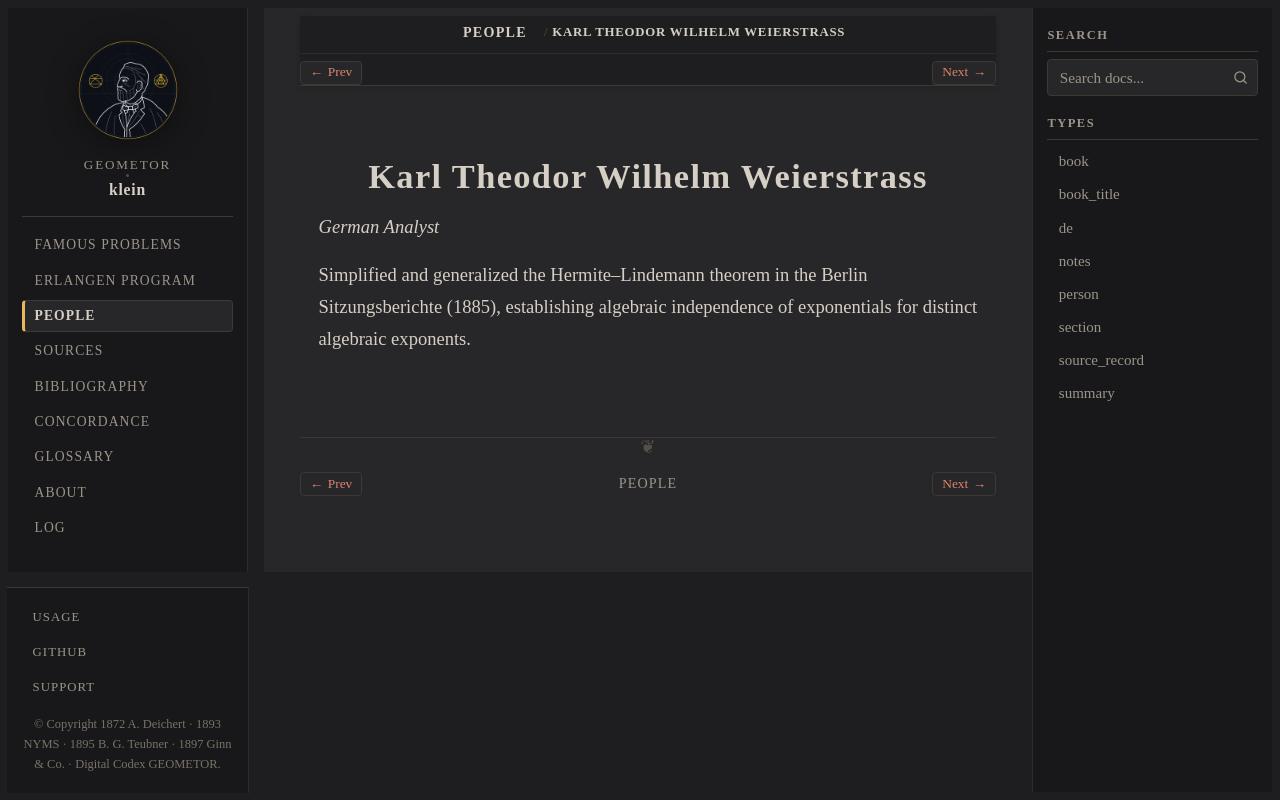

repository: geometor/klein · page: people/weierstrass.html · generator: sphinx

:type: person
:death_year: 1897
:death_label: 1897
:lifespan: 1815 – 1897
:excerpt: German Analyst

.. _person-weierstrass:

Karl Theodor Wilhelm Weierstrass
================================

*German Analyst*

Simplified and generalized the Hermite–Lindemann theorem in the Berlin Sitzungsberichte (1885), establishing algebraic independence of exponentials for distinct algebraic exponents.
